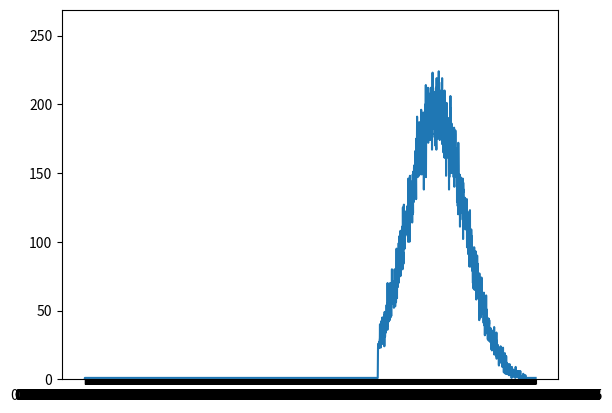

Source code (Python):
import random
import numpy as np
import matplotlib.pylab as plt

def RandomListGen(listSize, randomSumNum):
    L = []
    for i in range(listSize):
        randomNum = 0
        for j in range(randomSumNum):
            randomNum += random.random()
        L.append(randomNum)
    return L

def plotRandomList(list, randomSumNum):
    plt.clf()
    plt.plot(list, np.arange(0, randomSumNum, randomSumNum/len(list)))
    plt.show()

def PDFCalc(list, randomSumNum, gap):
    sortedList = sorted(list)
    PDF = {"0":0}
    guess = 0
    for j in sortedList:
        if (j > guess + gap):
            guess += gap
            PDF[str(guess)] = 0
        PDF[str(guess)] += 1
    return PDF

def PDFPlot(PDF):
    plt.clf()
    plt.ylim(0, max(PDF.values())*1.2)
    plt.plot(*zip(*PDF.items()))
    plt.show()

# plotRandomList(RandomListGen(10000000, 1), 1)
PDF = PDFCalc(RandomListGen(100000, 50), 50, 0.01)
PDFPlot(PDF)
